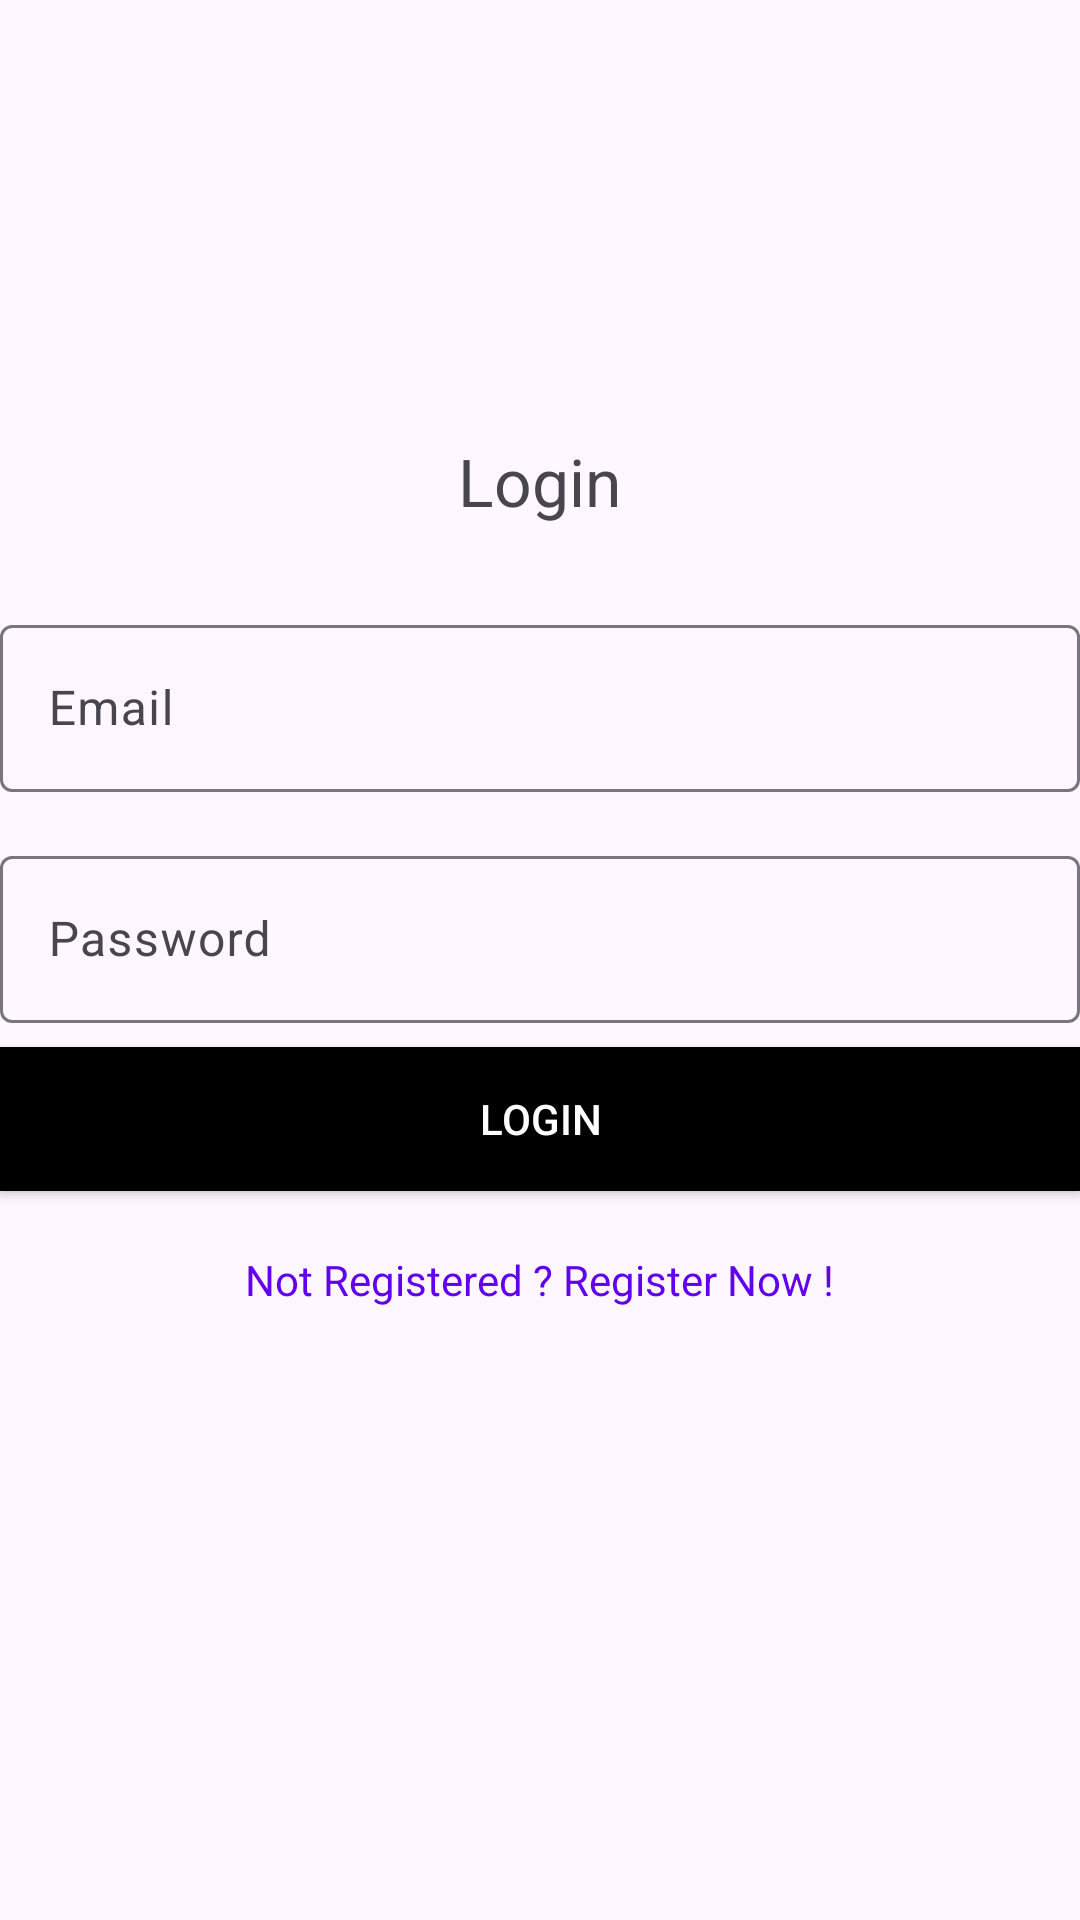

Produce the Android XML layout that renders to this screen, including the resource entries it uses.
<!-- AndroidManifest.xml: application theme Theme.LAP4_ANDROID_NETWORKING -->
<!-- res/layout/fragment_login.xml -->
<?xml version="1.0" encoding="utf-8"?>
<LinearLayout xmlns:android="http://schemas.android.com/apk/res/android"
    android:orientation="vertical"
    android:layout_marginLeft="40dp"
    android:layout_marginRight="40dp"
    android:gravity="center"
    android:layout_width="match_parent"
    android:layout_height="match_parent">
    <TextView
        android:text="Login"
        android:textSize="22sp"
        android:textAlignment="center"
        android:layout_marginBottom="20dp"
        android:layout_width="wrap_content"
        android:layout_height="wrap_content" />
    <com.google.android.material.textfield.TextInputLayout
        android:layout_marginTop="8dp"
        android:layout_marginBottom="8dp"
        android:layout_width="match_parent"
        android:layout_height="wrap_content">
        <EditText
            android:hint="Email"
            android:id="@+id/et_email"

            android:inputType="textEmailAddress"
            android:layout_width="match_parent"
            android:layout_height="wrap_content" />
    </com.google.android.material.textfield.TextInputLayout>
    <com.google.android.material.textfield.TextInputLayout
        android:layout_marginTop="8dp"
        android:layout_marginBottom="8dp"
        android:layout_width="match_parent"
        android:layout_height="wrap_content">
        <EditText
            android:hint="Password"
            android:id="@+id/et_password"
            android:inputType="textPassword"
            android:layout_width="match_parent"
            android:layout_height="wrap_content" />
    </com.google.android.material.textfield.TextInputLayout>
    <androidx.appcompat.widget.AppCompatButton
        android:id="@+id/btn_login"
        android:text="Login"
        android:background="@color/black"
        android:textColor="@android:color/white"
        android:layout_width="match_parent"
        android:layout_height="wrap_content"/>
    <TextView
        android:id="@+id/tv_register"
        android:layout_marginTop="20dp"
        android:textColor="@color/design_default_color_primary"
        android:text="Not Registered ? Register Now !"
        android:layout_width="wrap_content"
        android:layout_height="wrap_content" />
    <ProgressBar
        style="@style/Base.Widget.AppCompat.ProgressBar"
        android:id="@+id/progress"
        android:visibility="invisible"
        android:layout_marginTop="10dp"
        android:layout_width="match_parent"
        android:layout_height="wrap_content"
        android:indeterminate="true" />
</LinearLayout>
<!-- resources referenced by this layout -->
<resources>
  <style name="Theme.LAP4_ANDROID_NETWORKING" parent="Base.Theme.LAP4_ANDROID_NETWORKING" />
  <style name="Base.Theme.LAP4_ANDROID_NETWORKING" parent="Theme.Material3.DayNight.NoActionBar">
          
          
      </style>
  <!-- not gathered from this repository: default colours our renderer supplied (Android Studio template values) -->
  <color name="black">#FF000000</color>
</resources>
